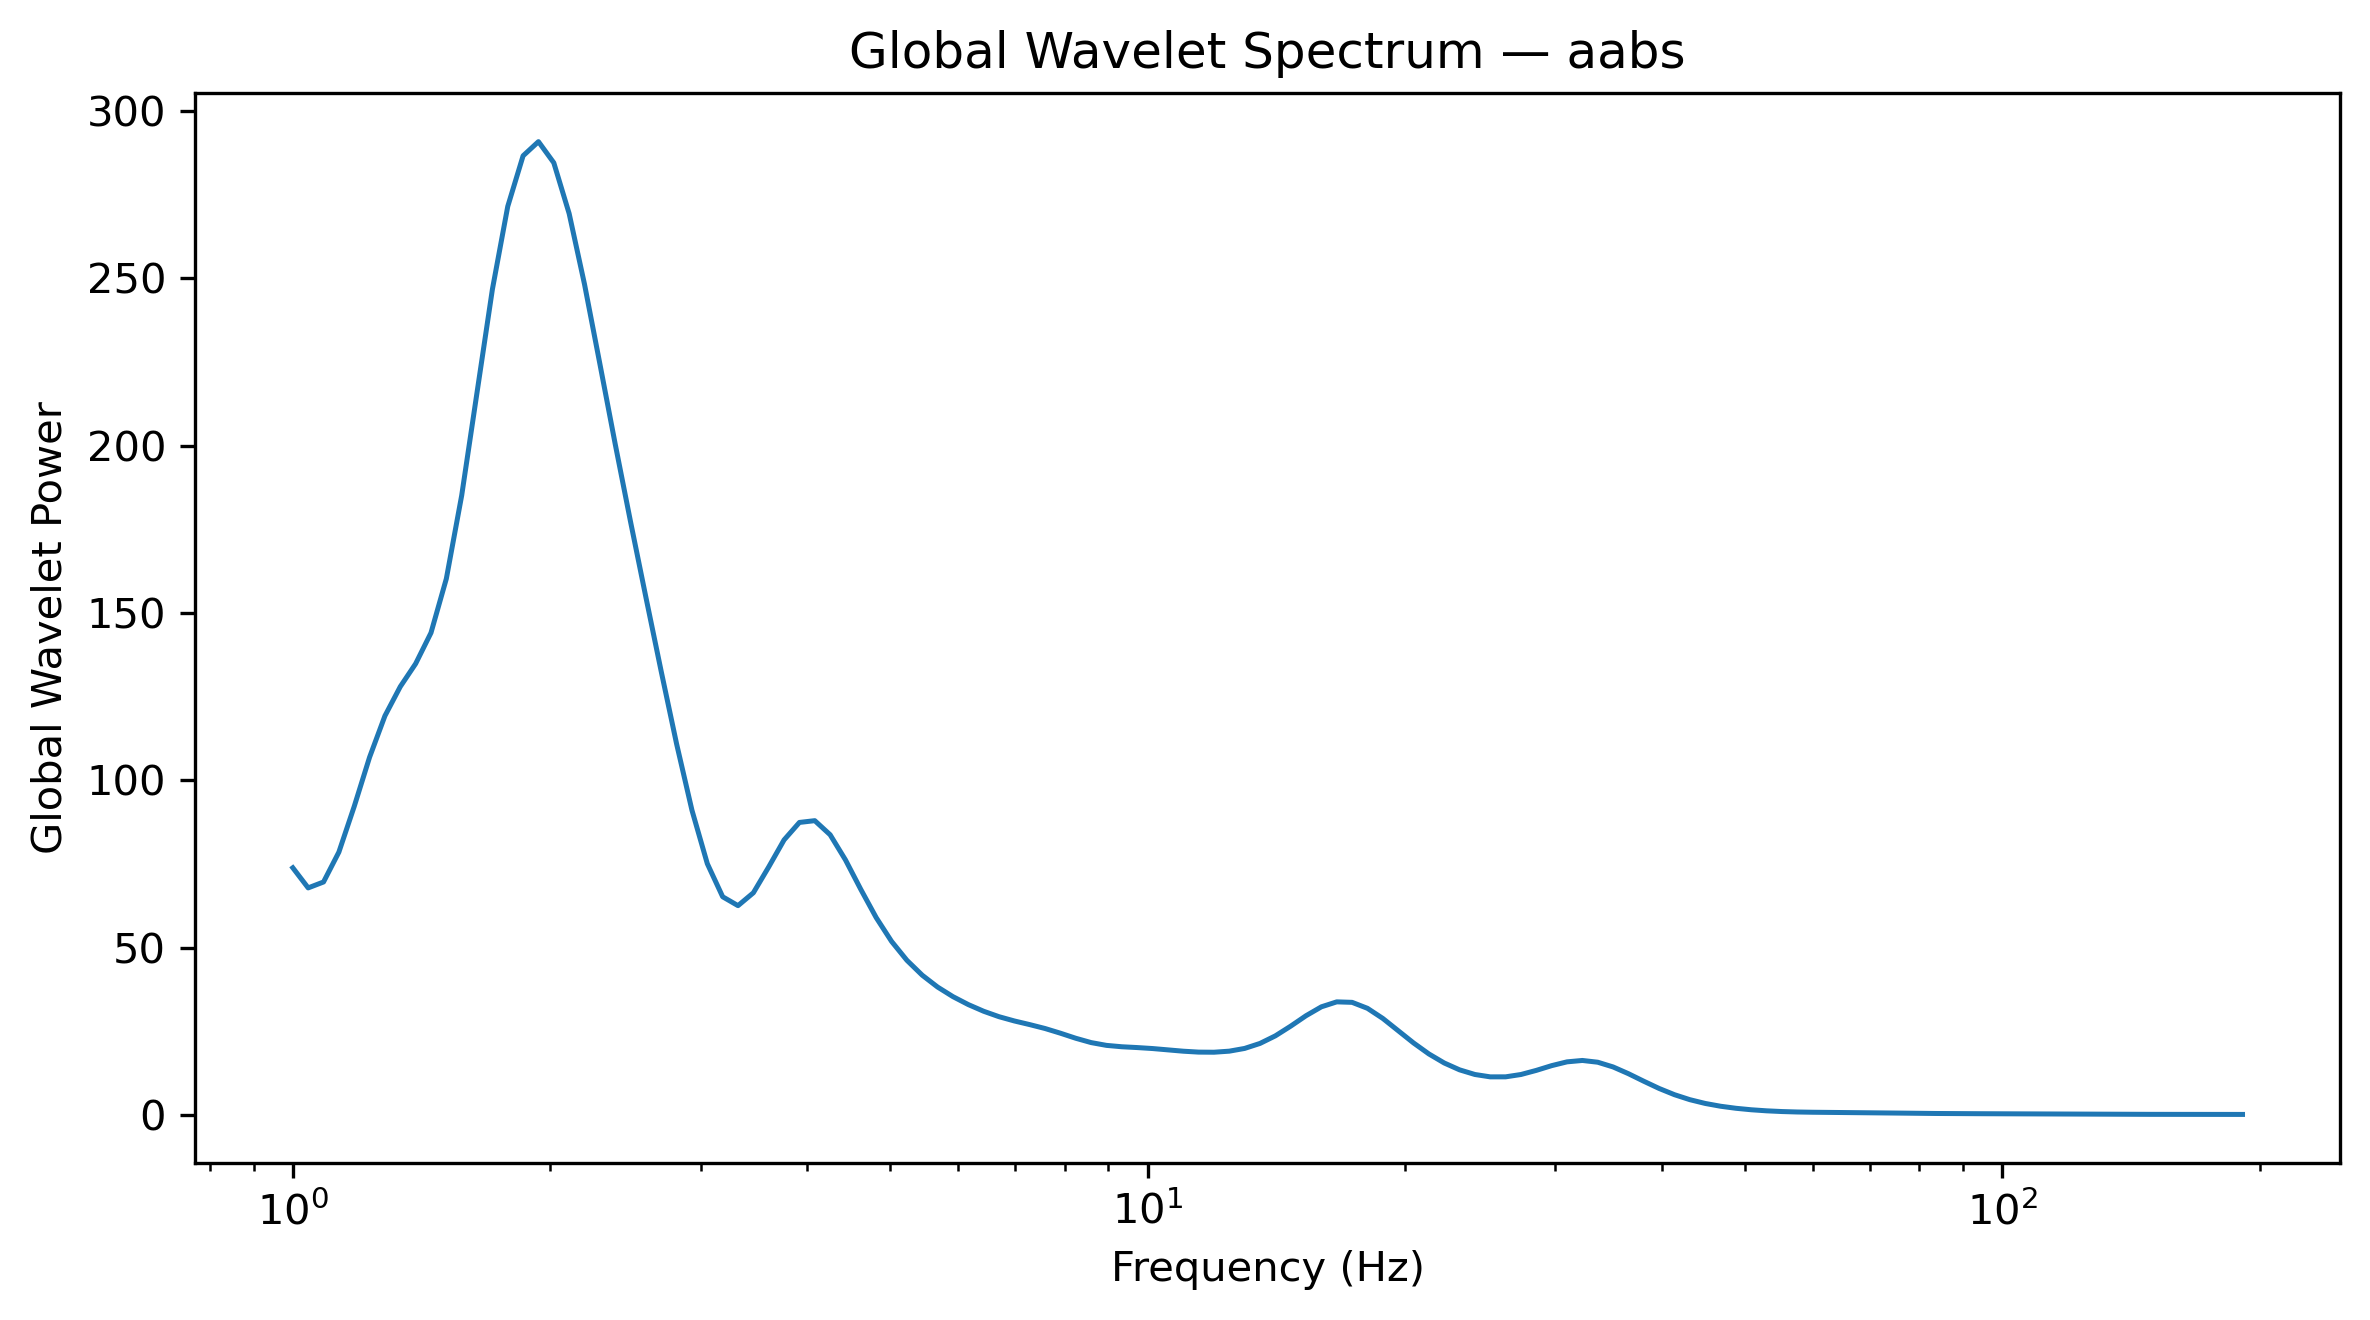

The table this chart was drawn from, first rows:
Frequency_Hz, GlobalWaveletPower, GlobalWaveletAmplitude
1.0, 73.84, 8.593
1.042, 67.83, 8.236
1.086, 69.59, 8.342
1.132, 78.52, 8.861
1.18, 92.19, 9.601
1.23, 106.9, 10.34
1.282, 119.2, 10.92
1.336, 128, 11.31
1.392, 134.8, 11.61
1.451, 144.1, 12
1.512, 160.2, 12.66
1.576, 185.1, 13.61
1.643, 215.9, 14.69
1.712, 246.7, 15.71
1.784, 271.5, 16.48
1.86, 286.6, 16.93
1.938, 290.9, 17.05
2.02, 284.5, 16.87
2.105, 269.4, 16.41
2.194, 248.2, 15.76
2.287, 224.5, 14.98
2.383, 200.5, 14.16
2.484, 177.2, 13.31
2.589, 154.7, 12.44
2.698, 132.5, 11.51
2.812, 110.8, 10.53
2.931, 91.02, 9.541
3.055, 75.07, 8.664
3.183, 65.17, 8.073
3.318, 62.52, 7.907
3.458, 66.37, 8.147
3.604, 74.1, 8.608
3.756, 82.17, 9.065
3.915, 87.39, 9.348
4.08, 87.92, 9.377
4.252, 83.71, 9.15
4.432, 76.19, 8.728
4.619, 67.36, 8.207
4.814, 58.95, 7.678
5.017, 51.85, 7.201
5.229, 46.19, 6.796
5.45, 41.73, 6.46
5.68, 38.19, 6.18
5.92, 35.33, 5.944
6.17, 32.96, 5.741
6.43, 30.96, 5.564
6.702, 29.34, 5.416
6.985, 28.06, 5.297
7.28, 26.97, 5.193
7.587, 25.8, 5.08
7.908, 24.4, 4.94
8.241, 22.89, 4.784
8.589, 21.6, 4.647
8.952, 20.76, 4.557
9.33, 20.35, 4.511
9.724, 20.11, 4.484
10.13, 19.82, 4.452
10.56, 19.42, 4.407
11.01, 19.02, 4.362
11.47, 18.75, 4.33
... 68 more rows
